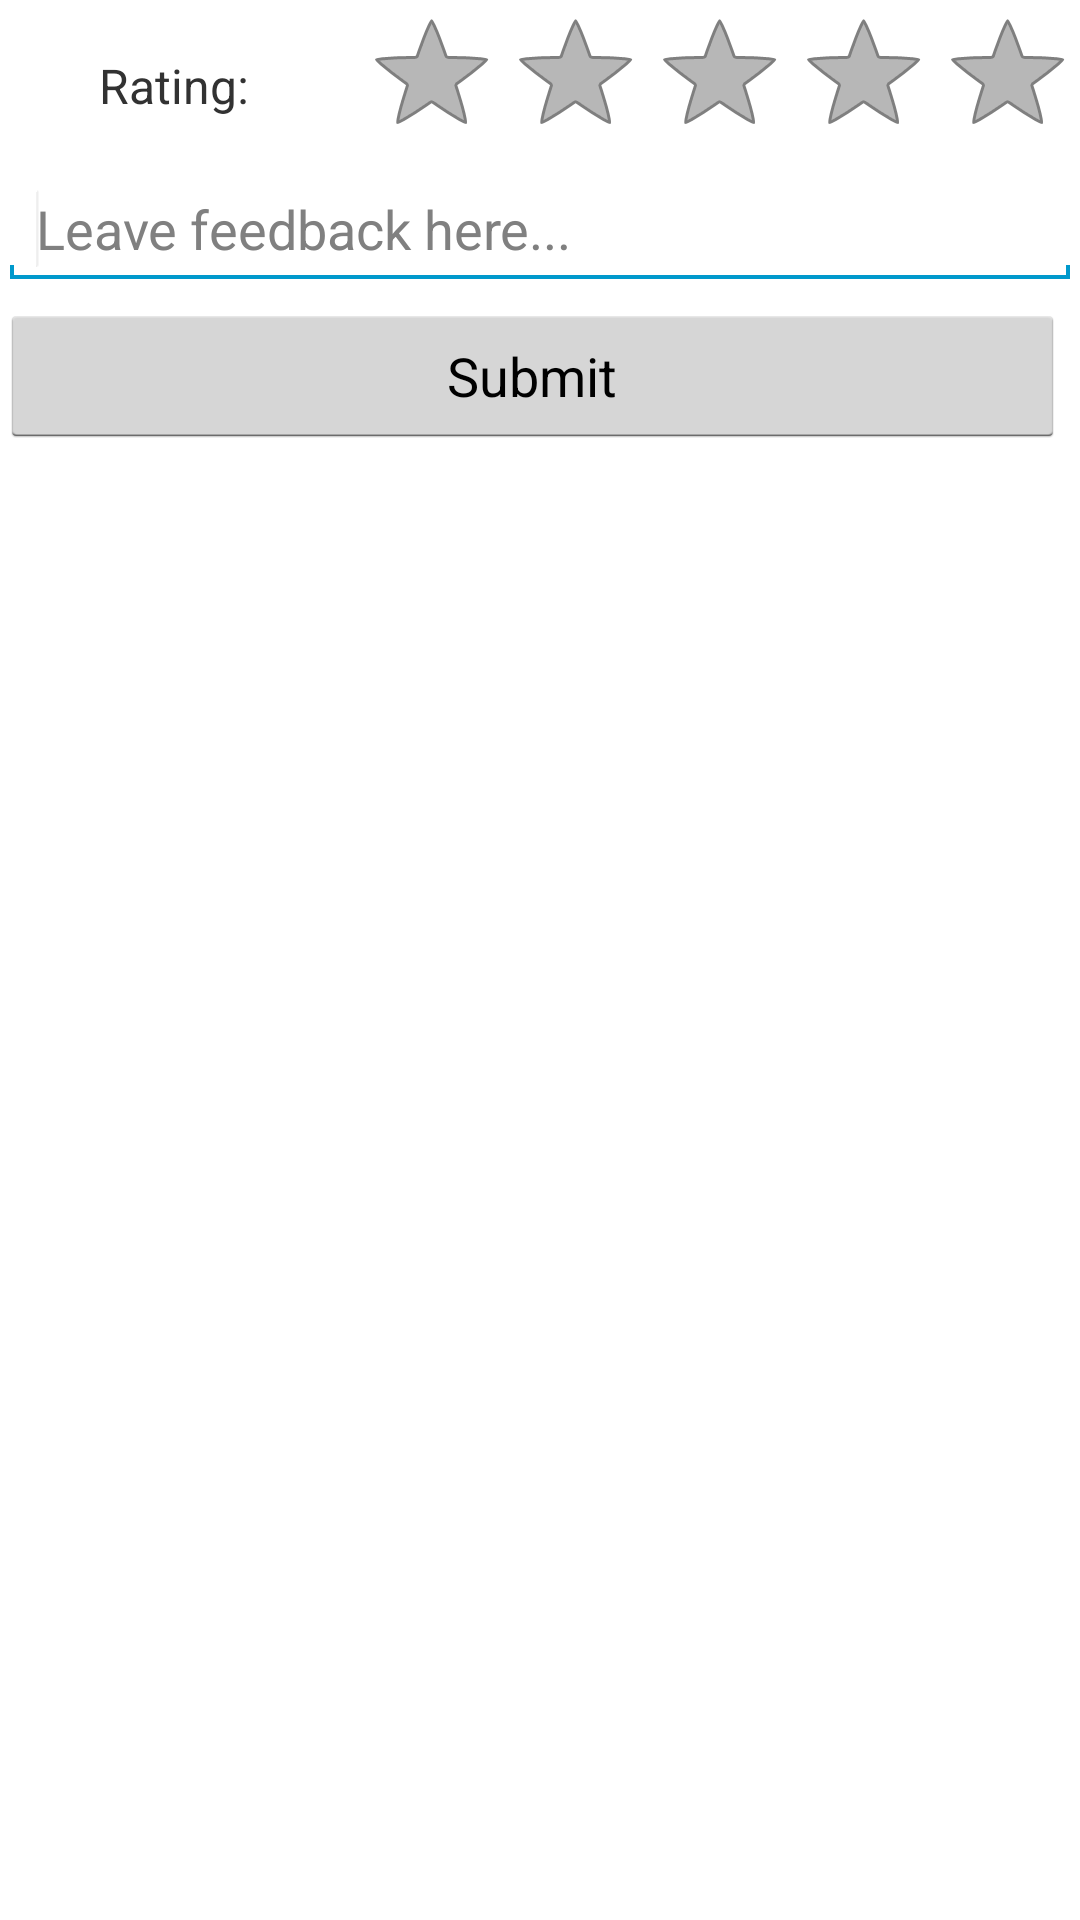

This screen was rendered from an Android layout file. Write that file and the resources it references.
<!-- AndroidManifest.xml: application theme Theme.Ufo_default_style -->
<!-- res/layout/fragment_edit_name.xml -->
<?xml version="1.0" encoding="utf-8"?>
<LinearLayout xmlns:android="http://schemas.android.com/apk/res/android"
    android:id="@+id/LinearLayout1"
    android:layout_width="fill_parent"
    android:layout_height="fill_parent"
    android:layout_marginLeft="10dp"
    android:layout_marginRight="10dp"
    android:orientation="vertical" >

    <LinearLayout
        android:layout_width="match_parent"
        android:layout_height="wrap_content" >

        <TextView
            android:id="@+id/textView2"
            android:layout_width="wrap_content"
            android:layout_height="match_parent"
            android:layout_gravity="bottom|left"
            android:layout_weight="1.36"
            android:ellipsize="middle"
            android:gravity="center"
            android:text="Rating: "
            android:textSize="16dp" />

        <RatingBar
            android:id="@+id/ratingBar"
            android:layout_width="wrap_content"
            android:layout_height="wrap_content" />
    </LinearLayout>

    <ImageView
        android:id="@+id/image"
        android:layout_width="wrap_content"
        android:layout_height="wrap_content"
        android:layout_marginRight="5dp" />

    <EditText
        android:id="@+id/editText1"
        android:layout_width="match_parent"
        android:layout_height="wrap_content"
        android:ems="10"
        android:hint="@string/fbtext"
        android:inputType="textMultiLine" >

        <requestFocus />
    </EditText>

    <Button
        android:id="@+id/SubmitButton"
        android:layout_width="match_parent"
        android:layout_height="wrap_content"
        android:layout_marginRight="5dp"
        android:layout_marginTop="5dp"
        android:text="@string/fb_button" />

</LinearLayout>
<!-- resources referenced by this layout -->
<resources>
  <string name="fb_button">Submit</string>
  <string name="fbtext">Leave feedback here...</string>
  <!-- drawable selectable_background_ufo_default_style (drawable) -->
  <?xml version="1.0" encoding="utf-8"?>
  <selector xmlns:android="http://schemas.android.com/apk/res/android"
          android:exitFadeDuration="@android:integer/config_mediumAnimTime" >
      <item android:state_pressed="false" android:state_focused="true" android:drawable="@drawable/list_focused_ufo_default_style" />
      <item android:state_pressed="true" android:drawable="@drawable/list_pressed_ufo_default_style" />
      <item android:drawable="@android:color/transparent" />
  </selector>
  <style name="PopupMenu.Ufo_default_style" parent="@android:style/Widget.Holo.ListPopupWindow">
          <item name="android:popupBackground">@drawable/menu_dropdown_panel_ufo_default_style</item>	
      </style>
  <style name="DropDownListView.Ufo_default_style" parent="@android:style/Widget.Holo.ListView.DropDown">
          <item name="android:listSelector">@drawable/selectable_background_ufo_default_style</item>
      </style>
  <style name="ActionBarTabStyle.Ufo_default_style" parent="@android:style/Widget.Holo.ActionBar.TabView">
          <item name="android:background">@drawable/tab_indicator_ab_ufo_default_style</item>
      </style>
  <style name="DropDownNav.Ufo_default_style" parent="@android:style/Widget.Holo.Spinner">
          <item name="android:background">@drawable/spinner_background_ab_ufo_default_style</item>
          <item name="android:popupBackground">@drawable/menu_dropdown_panel_ufo_default_style</item>
          <item name="android:dropDownSelector">@drawable/selectable_background_ufo_default_style</item>
      </style>
  <style name="ActionBar.Solid.Ufo_default_style" parent="@android:style/Widget.Holo.Light.ActionBar.Solid.Inverse">
          <item name="android:background">@drawable/ab_solid_ufo_default_style</item>
          <item name="android:backgroundStacked">@drawable/ab_stacked_solid_ufo_default_style</item>
          <item name="android:backgroundSplit">@drawable/ab_bottom_solid_ufo_default_style</item>
          <item name="android:progressBarStyle">@style/ProgressBar.Ufo_default_style</item>
          
  		<item name="android:icon">@drawable/ic_logo</item>
          
      </style>
  <style name="ActionButton.CloseMode.Ufo_default_style" parent="@android:style/Widget.Holo.ActionButton.CloseMode">
          <item name="android:background">@drawable/btn_cab_done_ufo_default_style</item>
      </style>
  <style name="Theme.Ufo_default_style.Widget" parent="@android:style/Theme.Holo">
          <item name="android:popupMenuStyle">@style/PopupMenu.Ufo_default_style</item>
          <item name="android:dropDownListViewStyle">@style/DropDownListView.Ufo_default_style</item>
      </style>
  <style name="ProgressBar.Ufo_default_style" parent="@android:style/Widget.Holo.ProgressBar.Horizontal">
          <item name="android:progressDrawable">@drawable/progress_horizontal_ufo_default_style</item>
      </style>
  <!-- drawable btn_cab_done_ufo_default_style (drawable) -->
  <?xml version="1.0" encoding="utf-8"?>
  <selector xmlns:android="http://schemas.android.com/apk/res/android">
      <item android:state_pressed="true"
          android:drawable="@drawable/btn_cab_done_pressed_ufo_default_style" />
      <item android:state_focused="true" android:state_enabled="true"
          android:drawable="@drawable/btn_cab_done_focused_ufo_default_style" />
      <item android:state_enabled="true"
          android:drawable="@drawable/btn_cab_done_default_ufo_default_style" />
  </selector>
</resources>
